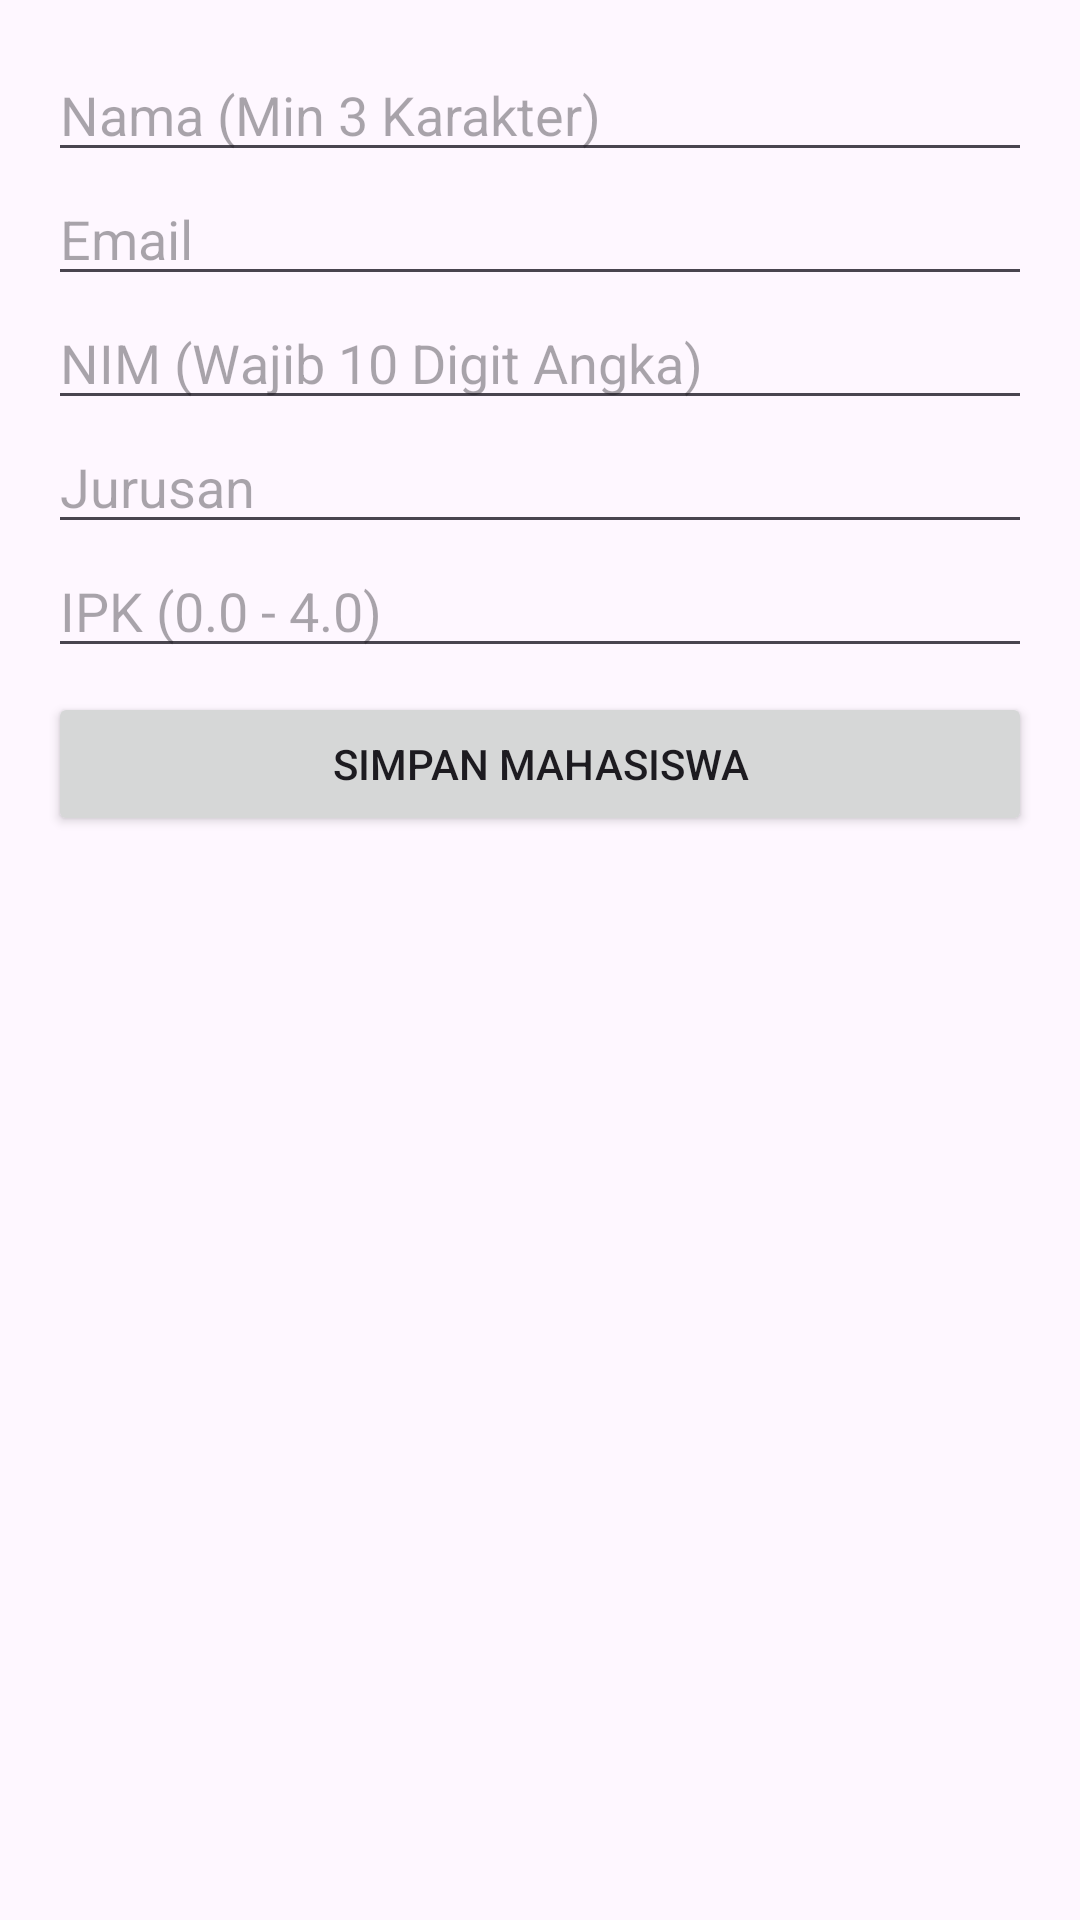

Android layout source for this screen:
<!-- AndroidManifest.xml: application theme Theme.MyKampusLite -->
<!-- res/layout/fragment_mahasiswa.xml -->
<?xml version="1.0" encoding="utf-8"?>
<LinearLayout xmlns:android="http://schemas.android.com/apk/res/android"
    android:layout_width="match_parent"
    android:layout_height="match_parent"
    android:orientation="vertical"
    android:padding="16dp">

    
    <EditText android:id="@+id/etNama"
        android:layout_width="match_parent" android:layout_height="wrap_content" android:hint="Nama (Min 3 Karakter)" />
    <EditText android:id="@+id/etEmail"
        android:layout_width="match_parent" android:layout_height="wrap_content" android:hint="Email" android:inputType="textEmailAddress" />
    <EditText android:id="@+id/etNim"
        android:layout_width="match_parent" android:layout_height="wrap_content" android:hint="NIM (Wajib 10 Digit Angka)" android:inputType="number" />
    <EditText android:id="@+id/etJurusan"
        android:layout_width="match_parent" android:layout_height="wrap_content" android:hint="Jurusan" />
    <EditText android:id="@+id/etIpk"
        android:layout_width="match_parent" android:layout_height="wrap_content" android:hint="IPK (0.0 - 4.0)" android:inputType="numberDecimal" />

    
    <Button android:id="@+id/btnSimpan"
        android:layout_width="match_parent" android:layout_height="wrap_content" android:text="Simpan Mahasiswa" android:layout_marginTop="8dp"/>

    
    <androidx.recyclerview.widget.RecyclerView
        android:id="@+id/rvMahasiswa"
        android:layout_width="match_parent"
        android:layout_height="match_parent"
        android:layout_marginTop="16dp"/>
</LinearLayout>
<!-- resources referenced by this layout -->
<resources>
  <style name="Theme.MyKampusLite" parent="Base.Theme.MyKampusLite" />
  <style name="Base.Theme.MyKampusLite" parent="Theme.Material3.DayNight.NoActionBar">
          
          
      </style>
</resources>
